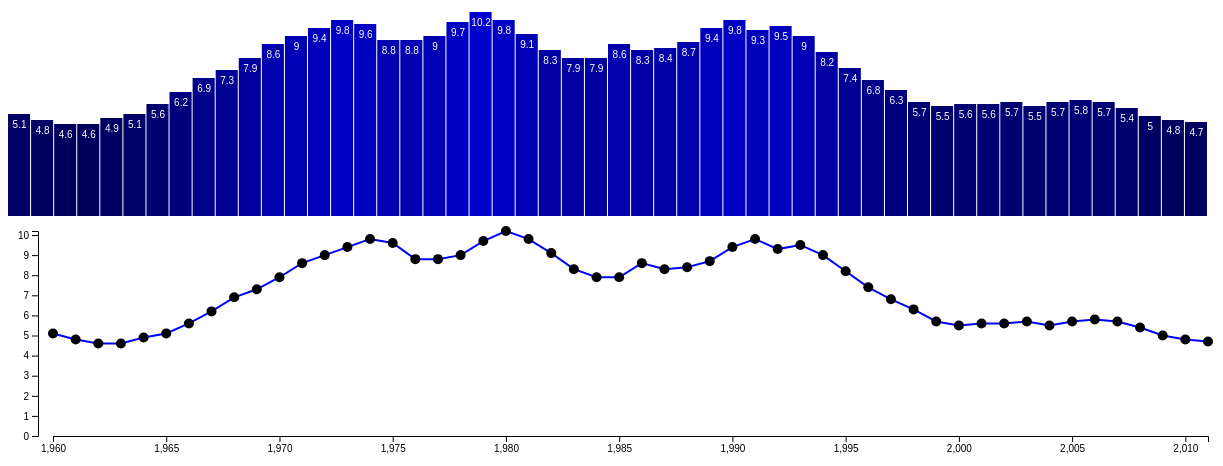
D3 v4 page, settled after 480 driven frames (8 s of simulated time); the page loaded 1 data file(s).


		var dataset;
        d3.csv("HomicideDataset.csv", function(data) {
          dataset = data;
          console.log(data); //Log output to console
          svgPractice()
          printExcel();
        });
		d3.json("YouthTobaccoUse.json", function(json) {
   		 console.log(json);  //Log output to console
		});
		function isEven(n) {
		   return n % 2 == 0;
		}
		function printExcel() {
		  d3.select("body").selectAll("p")
    		    .data(dataset)
    		    .enter()
    		    .append("p")
    		    .text(function(d) { return d.Number.split(",").join("") + " | " + d.Rate + " | " + d.Year ; })
		    .style("color", function(d) {
		      if (isEven(parseInt(d.Number.split(",").join("")))) {
			return "black";
		      } else {
			return "red";
		      }
		    });
		}

		function svgPractice() {
            var w = 1200;
            var h = 250;
            var barPadding = 1;
            var svg = d3.select("body")
                .append("svg")
                .attr("width",w)
                .attr("height",h);

            svg.selectAll("rect")
                .data(dataset)
                .enter()
                .append("rect")
                .attr("x", function(d, i) { return i * (w / dataset.length); })
                .attr("y", function(d) { return h - (d.Rate * 20); })
                .attr("width", w / dataset.length - barPadding)
                .attr("height", function(d) { return d.Rate*20; })
                .attr("fill", function(d) { return "rgb(0, 0, " + (d.Rate * 20) + ")"; })
            ;
            svg.selectAll("text")
                .data(dataset)
                .enter()
                .append("text")
                .text(function(d) {
                    return d.Rate;
                })
                .attr("x", function(d, i) {
                    return i * (w / dataset.length)+(w / dataset.length)/2;
                })
                .attr("y", function(d) {
                    return h - (d.Rate * 20)+14;
                })
                .attr("font-family","arial")
                .attr("font-size","10px")
                .attr("fill","white")
                .attr("text-anchor","middle")
            ;
            
//ScatterPlot
            var h2 = h;
            var w2 = w-30
            var hChart = h2-30
            
            var svg2 = d3.select("body")
                .append("svg")
                .attr("width",w2+45)
                .attr("height",h2);
                
            
            var x = d3.scaleLinear()
                .domain([
                    d3.min(dataset, function(d){
                    return parseInt(d.Year);
                    })
                    ,d3.max(dataset, function(d){
                    return d.Year;
                    })
                ])
                .range([15, w2]);
            var y = d3.scaleLinear()
                .domain([0,d3.max(dataset, function(d){
                    return parseFloat(d.Rate);
                })])
                .range([hChart,15]);

            var base_g = svg2.append("g")
                .attr("transform", "translate(" + 30 + "," + 0 + ")") // y axis distance from left, axis distance from top
                
            var g = base_g.append("g")
                //.attr("transform", "translate(" + -30 + "," + 0 + ")")
            
            var xAxis = d3.axisBottom(x);
            var gX = base_g.append("g")
               .attr("class", "x axis")
               .attr("transform", "translate(0," + hChart + ")")
               .call(xAxis);
            
            var yAxis = d3.axisLeft(y);
            var gY = base_g.append("g")
                .attr("class", "y axis")
                .call(yAxis);
            
            var lineFunction = d3.line()
                .x(function(d) { return x(d.Year)})
                .y(function(d) { return y(d.Rate)});
            var lineGraph = g.append("path")
                .attr("d", lineFunction(dataset))
                .attr("stroke", "blue")
                .attr("stroke-width", 2)
                .attr("fill", "none");
            g.selectAll("circle")
                .data(dataset)
                .enter()
                .append("circle")
                .attr("cx", function(d){
                  return x(d.Year);
                })
                .attr("cy", function(d){
                  return y(d.Rate);
                })
                .attr("r", function(d){
                  return 5;
                  //return Math.sqrt(h-y(d.Rate))
            });
            
            var zoom = d3.zoom()
                .scaleExtent([1/2,3])
                .on("zoom", zoomed)
               
            svg2.call(zoom)
            
            function zoomed(){
                g.attr("transform",d3.event.transform);
                gX.call(xAxis.scale(d3.event.transform.rescaleX(x)))
                gY.call(yAxis.scale(d3.event.transform.rescaleY(y)))
            }
            
            
            
//            svg2.selectAll("text")
//                .data(dataset)
//                .enter()
//                .append("text")
//                .text(function(d){
//                    return d.Year + "," + d.Rate;
//                })
//                .attr("x", function(d) {
//                    return x(d.Year);
//                })
//                .attr("y", function(d) {
//                    return y(d.Rate);    
//                })
//                .attr("font-family", "sans-serif")
//                .attr("font-size",  "11px")
//                .attr("fill", "red");
            
            }
        

### data: HomicideDataset.csv
Year, Number, Rate
1960, 9,110, 5.1
1961, 8,740, 4.8
1962, 8,530, 4.6
1963, 8,640, 4.6
1964, 9,360, 4.9
1965, 9,960, 5.1
1966, 11,040, 5.6
1967, 12,240, 6.2
1968, 13,800, 6.9
1969, 14,760, 7.3
1970, 16,000, 7.9
1971, 17,780, 8.6
1972, 18,670, 9
1973, 19,640, 9.4
1974, 20,710, 9.8
1975, 20,510, 9.6
1976, 18,780, 8.8
1977, 19,120, 8.8
1978, 19,560, 9
1979, 21,460, 9.7
1980, 23,040, 10.2
1981, 22,520, 9.8
1982, 21,010, 9.1
1983, 19,308, 8.3
1984, 18,692, 7.9
1985, 18,976, 7.9
1986, 20,613, 8.6
1987, 20,096, 8.3
1988, 20,675, 8.4
1989, 21,500, 8.7
1990, 23,438, 9.4
1991, 24,703, 9.8
1992, 23,760, 9.3
1993, 24,526, 9.5
1994, 23,326, 9
1995, 21,606, 8.2
1996, 19,645, 7.4
1997, 18,208, 6.8
1998, 16,974, 6.3
1999, 15,522, 5.7
2000, 15,586, 5.5
2001, 16,037, 5.6
2002, 16,229, 5.6
2003, 16,529, 5.7
2004, 16,147, 5.5
2005, 16,739, 5.7
2006, 17,310, 5.8
2007, 17,127, 5.7
2008, 16,465, 5.4
2009, 15,399, 5
2010, 14,722, 4.8
2011, 14,612, 4.7